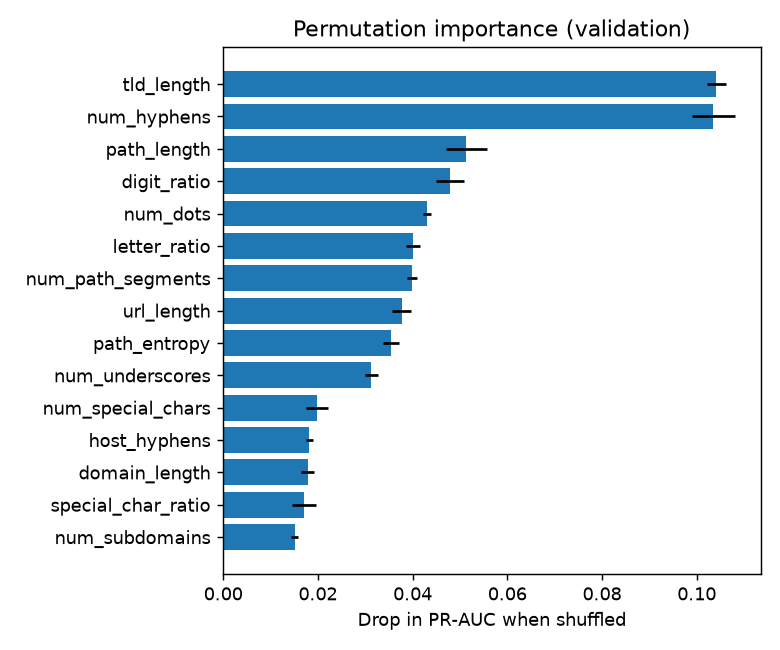

Source data for this figure (header and first rows):
feature, importance_mean, importance_std
tld_length, 0.1042, 0.002071
num_hyphens, 0.1035, 0.004536
path_length, 0.05131, 0.004301
digit_ratio, 0.04792, 0.003022
num_dots, 0.04302, 0.0007882
letter_ratio, 0.04014, 0.001465
num_path_segments, 0.03993, 0.001085
url_length, 0.03769, 0.002046
path_entropy, 0.0354, 0.001701
num_underscores, 0.03124, 0.001361
num_special_chars, 0.01981, 0.002272
host_hyphens, 0.01821, 0.0006671
domain_length, 0.0178, 0.001464
special_char_ratio, 0.0171, 0.002505
num_subdomains, 0.01506, 0.0007187
longest_domain_token, 0.01434, 0.000971
domain_entropy, 0.01177, 0.0008835
digits_in_domain, 0.009073, 0.0003401
query_length, 0.006772, 0.001735
num_query_params, 0.005704, 0.001134
has_at_symbol, 0.005651, 0.0005929
has_url_encoding, 0.002071, 0.0007054
has_double_slash_in_path, 0.001169, 0.0002151
has_punycode, 1.7561265379846997e-05, 1.8860875995915267e-05
is_shortener, 0.0, 0.0
has_unusual_port, -8.435879790861614e-06, 1.2479792933608463e-05
has_ip_address, -0.0007217, 4.1132777599597226e-05
